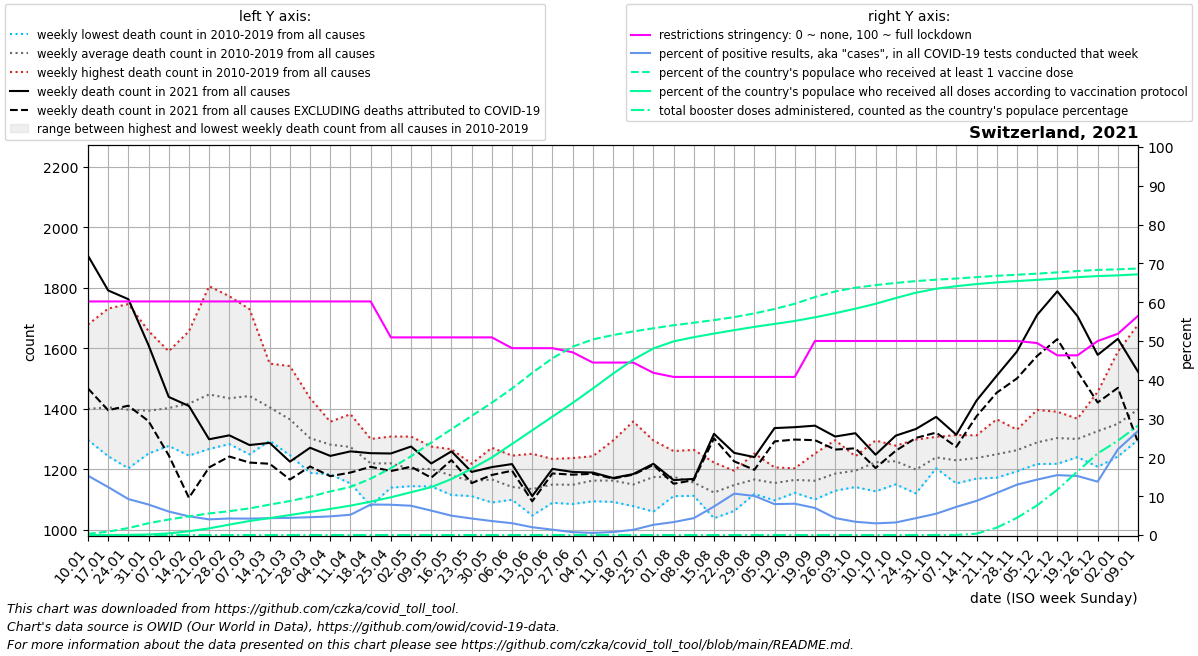

The file beside this chart, header and first rows:
date, location, time_unit, time, deaths_2010_all_ages, deaths_2011_all_ages, deaths_2012_all_ages, deaths_2013_all_ages, deaths_2014_all_ages, deaths_2015_all_ages, deaths_2016_all_ages, deaths_2017_all_ages, deaths_2018_all_ages, deaths_2019_all_ages, deaths_2020_all_ages, deaths_2021_all_ages, deaths_2022_all_ages, new_deaths, new_cases_smoothed, new_tests_smoothed, positive_test_percent, stringency_index, people_vaccinated, people_fully_vaccinated
2021-01-10, Switzerland, weekly, 1, 1301, 1359, 1361, 1297, 1330, 1423, 1340, 1678, 1561, 1341, 1314, 1906, 1522, 439.0, 24227, 158579, 15.28, 60.19, 28069, 45.43
2021-01-17, Switzerland, weekly, 2, 1280, 1297, 1357, 1421, 1295, 1494, 1243, 1731, 1541, 1389, 1366, 1791, 1484, 396.0, 19042, 153716, 12.36, 60.19, 75485, 250.7
2021-01-24, Switzerland, weekly, 3, 1203, 1248, 1345, 1410, 1316, 1524, 1323, 1746, 1494, 1358, 1418, 1762, 1450, 352.0, 14466, 156429, 9.269, 60.19, 156366, 2958
2021-01-31, Switzerland, weekly, 4, 1252, 1299, 1353, 1413, 1327, 1480, 1351, 1657, 1397, 1403, 1416, 1610, 1421, 251.0, 12593, 160483, 7.856, 60.19, 264870, 12065
2021-02-07, Switzerland, weekly, 5, 1297, 1277, 1344, 1442, 1327, 1590, 1345, 1564, 1397, 1439, 1426, 1439, 1405, 193.0, 10872, 180034, 6.052, 60.19, 348564, 36919
2021-02-14, Switzerland, weekly, 6, 1245, 1250, 1419, 1458, 1288, 1656, 1340, 1592, 1441, 1481, 1396, 1409, 1361, 303.5, 9312, 193169, 4.822, 60.19, 419860, 84688
2021-02-21, Switzerland, weekly, 7, 1427, 1267, 1432, 1504, 1308, 1805, 1313, 1402, 1458, 1555, 1383, 1299, 1461, 93.0, 7380, 182662, 4.038, 60.19, 485092, 149126
2021-02-28, Switzerland, weekly, 8, 1323, 1283, 1402, 1439, 1358, 1772, 1380, 1383, 1478, 1527, 1369, 1312, 1286, 70.0, 7120, 167278, 4.257, 60.19, 535095, 233817
2021-03-07, Switzerland, weekly, 9, 1306, 1249, 1415, 1472, 1371, 1729, 1320, 1395, 1636, 1527, 1349, 1280, , 58.0, 7280, 172134, 4.229, 60.19, 598648, 314569
2021-03-14, Switzerland, weekly, 10, 1366, 1294, 1336, 1470, 1343, 1549, 1355, 1348, 1532, 1452, 1357, 1287, , 69.0, 8100, 186329, 4.346, 60.19, 683466, 381300
2021-03-21, Switzerland, weekly, 11, 1322, 1246, 1402, 1431, 1304, 1541, 1278, 1262, 1482, 1379, 1396, 1225, , 59.0, 9467, 213633, 4.432, 60.19, 763423, 448983
2021-03-28, Switzerland, weekly, 12, 1250, 1188, 1237, 1358, 1293, 1435, 1294, 1239, 1380, 1351, 1530, 1271, , 62.0, 11202, 243881, 4.592, 60.19, 859619, 518903
2021-04-04, Switzerland, weekly, 13, 1220, 1285, 1317, 1357, 1221, 1293, 1269, 1183, 1348, 1322, 1630, 1244, , 67.0, 12923, 269461, 4.802, 60.19, 979248, 587103
2021-04-11, Switzerland, weekly, 14, 1153, 1227, 1295, 1329, 1230, 1302, 1242, 1234, 1339, 1382, 1879, 1259, , 70.0, 11443, 222010, 5.222, 60.19, 1079493, 659845
2021-04-18, Switzerland, weekly, 15, 1155, 1079, 1282, 1280, 1222, 1229, 1224, 1201, 1300, 1222, 1647, 1253, , 45.0, 15430, 196371, 7.857, 60.19, 1266031, 749115
2021-04-25, Switzerland, weekly, 16, 1205, 1203, 1219, 1221, 1205, 1284, 1139, 1181, 1229, 1308, 1576, 1252, , 58.0, 14136, 181069, 7.808, 50.93, 1500562, 848054
2021-05-02, Switzerland, weekly, 17, 1150, 1158, 1308, 1257, 1144, 1215, 1175, 1223, 1147, 1233, 1377, 1275, , 67.0, 13874, 183908, 7.544, 50.93, 1769283, 961643
2021-05-09, Switzerland, weekly, 18, 1143, 1198, 1162, 1165, 1202, 1275, 1172, 1210, 1226, 1256, 1250, 1219, , 47.0, 11129, 176937, 6.288, 50.93, 2077581, 1075413
2021-05-16, Switzerland, weekly, 19, 1176, 1116, 1186, 1115, 1217, 1161, 1149, 1204, 1200, 1266, 1184, 1259, , 29.0, 9299, 186763, 4.983, 50.93, 2375639, 1256994
2021-05-23, Switzerland, weekly, 20, 1190, 1111, 1117, 1161, 1153, 1152, 1176, 1207, 1117, 1218, 1153, 1191, , 37.0, 7801, 184658, 4.252, 50.93, 2674506, 1488605
2021-05-30, Switzerland, weekly, 21, 1163, 1090, 1105, 1107, 1161, 1129, 1227, 1186, 1223, 1271, 1190, 1207, , 26.0, 6036, 168349, 3.602, 50.93, 2970937, 1740825
2021-06-06, Switzerland, weekly, 22, 1120, 1116, 1138, 1128, 1133, 1099, 1150, 1126, 1159, 1245, 1102, 1217, , 22.0, 5050, 165599, 3.045, 48.15, 3289804, 2044634
2021-06-13, Switzerland, weekly, 23, 1151, 1073, 1047, 1147, 1114, 1171, 1104, 1108, 1178, 1251, 1171, 1111, , 17.0, 2956, 146879, 2.007, 48.15, 3640350, 2351699
2021-06-20, Switzerland, weekly, 24, 1089, 1112, 1175, 1192, 1234, 1169, 1113, 1120, 1119, 1171, 1152, 1201, , 15.0, 1928, 139288, 1.385, 48.15, 3969766, 2657714
2021-06-27, Switzerland, weekly, 25, 1085, 1108, 1146, 1187, 1090, 1100, 1237, 1196, 1127, 1210, 1149, 1191, , 9.0, 1001, 134989, 0.74, 47.09, 4229999, 2966658
2021-07-04, Switzerland, weekly, 26, 1154, 1155, 1142, 1120, 1094, 1197, 1172, 1166, 1181, 1243, 1180, 1189, , 4.0, 784, 144398, 0.546, 44.44, 4392297, 3289026
2021-07-11, Switzerland, weekly, 27, 1115, 1114, 1105, 1170, 1166, 1295, 1092, 1158, 1152, 1258, 1180, 1171, , 2.0, 1405, 179893, 0.778, 44.44, 4491216, 3623407
2021-07-18, Switzerland, weekly, 28, 1133, 1120, 1118, 1114, 1097, 1358, 1164, 1087, 1078, 1225, 1174, 1184, , 2.0, 2545, 189730, 1.341, 44.44, 4571225, 3937598
2021-07-25, Switzerland, weekly, 29, 1060, 1100, 1089, 1187, 1196, 1295, 1235, 1151, 1223, 1206, 1114, 1218, , 4.0, 4460, 170629, 2.636, 41.8, 4643177, 4189998
2021-08-01, Switzerland, weekly, 30, 1111, 1162, 1150, 1207, 1161, 1174, 1181, 1121, 1222, 1260, 1156, 1164, , 12.0, 4986, 149763, 3.336, 40.74, 4711532, 4348696
2021-08-08, Switzerland, weekly, 31, 1112, 1126, 1130, 1151, 1182, 1140, 1113, 1200, 1264, 1139, 1280, 1168, , 4.0, 5904, 136064, 4.353, 40.74, 4767606, 4443092
2021-08-15, Switzerland, weekly, 32, 1096, 1099, 1038, 1103, 1071, 1215, 1150, 1099, 1222, 1138, 1172, 1317, , 15.0, 9968, 135347, 7.344, 40.74, 4826535, 4524086
2021-08-22, Switzerland, weekly, 33, 1062, 1167, 1128, 1186, 1116, 1195, 1166, 1128, 1187, 1142, 1230, 1254, , 28.0, 16320, 152840, 10.66, 40.74, 4894285, 4601034
2021-08-29, Switzerland, weekly, 34, 1119, 1214, 1189, 1133, 1118, 1152, 1131, 1207, 1145, 1252, 1219, 1240, , 42.0, 17932, 178501, 10.07, 40.74, 4977264, 4674887
2021-09-05, Switzerland, weekly, 35, 1120, 1132, 1097, 1176, 1192, 1172, 1137, 1164, 1206, 1147, 1173, 1336, , 44.0, 16548, 209108, 7.966, 40.74, 5076849, 4740507
2021-09-12, Switzerland, weekly, 36, 1203, 1122, 1143, 1178, 1162, 1151, 1184, 1153, 1178, 1172, 1167, 1339, , 41.0, 19043, 235316, 8.072, 40.74, 5193422, 4807102
2021-09-19, Switzerland, weekly, 37, 1127, 1100, 1169, 1116, 1145, 1188, 1103, 1190, 1230, 1252, 1259, 1344, , 48.0, 17654, 255456, 6.974, 50.0, 5344444, 4890057
2021-09-26, Switzerland, weekly, 38, 1189, 1129, 1183, 1174, 1131, 1130, 1180, 1265, 1177, 1296, 1243, 1308, , 43.0, 11227, 256641, 4.371, 50.0, 5469720, 4982192
2021-10-03, Switzerland, weekly, 39, 1231, 1141, 1161, 1183, 1143, 1188, 1212, 1243, 1212, 1237, 1254, 1319, , 50.0, 8687, 254146, 3.418, 50.0, 5554480, 5082554
2021-10-10, Switzerland, weekly, 40, 1220, 1151, 1248, 1127, 1210, 1235, 1286, 1295, 1225, 1234, 1243, 1248, , 44.0, 7132, 237205, 3.006, 50.0, 5612618, 5193062
2021-10-17, Switzerland, weekly, 41, 1265, 1213, 1193, 1150, 1226, 1168, 1271, 1268, 1233, 1278, 1334, 1311, , 50.0, 6269, 195701, 3.235, 50.0, 5661607, 5322122
2021-10-24, Switzerland, weekly, 42, 1163, 1120, 1152, 1153, 1184, 1220, 1277, 1210, 1211, 1298, 1289, 1333, , 29.5, 7256, 166864, 4.348, 50.0, 5702893, 5442536
2021-10-31, Switzerland, weekly, 43, 1223, 1261, 1252, 1211, 1257, 1203, 1230, 1214, 1233, 1307, 1492, 1373, , 52.0, 9402, 171017, 5.493, 50.0, 5734726, 5530771
2021-11-07, Switzerland, weekly, 44, 1244, 1190, 1178, 1204, 1229, 1286, 1313, 1153, 1272, 1224, 1694, 1314, , 40.0, 13682, 188276, 7.255, 50.0, 5760480, 5588285
2021-11-14, Switzerland, weekly, 45, 1228, 1170, 1189, 1213, 1276, 1169, 1286, 1312, 1263, 1264, 2068, 1427, , 52.0, 19983, 226549, 8.804, 50.0, 5791884, 5635621
2021-11-21, Switzerland, weekly, 46, 1183, 1204, 1211, 1172, 1309, 1199, 1353, 1251, 1248, 1365, 2147, 1509, , 56.0, 29272, 269246, 10.85, 50.0, 5821378, 5673395
2021-11-28, Switzerland, weekly, 47, 1205, 1229, 1269, 1247, 1299, 1257, 1193, 1318, 1280, 1331, 2155, 1589, , 89.0, 42643, 328292, 12.98, 50.0, 5845616, 5703149
2021-12-05, Switzerland, weekly, 48, 1217, 1260, 1217, 1219, 1296, 1255, 1331, 1396, 1321, 1375, 2121, 1710, , 135.5, 55225, 386591, 14.29, 49.47, 5869644, 5730125
2021-12-12, Switzerland, weekly, 49, 1276, 1248, 1273, 1337, 1299, 1307, 1294, 1390, 1389, 1218, 2175, 1788, , 158.0, 65845, 426353, 15.44, 46.3, 5898693, 5759937
2021-12-19, Switzerland, weekly, 50, 1287, 1289, 1273, 1264, 1265, 1240, 1301, 1357, 1356, 1367, 2213, 1706, , 182.5, 64432, 423863, 15.2, 46.3, 5928745, 5790589
2021-12-26, Switzerland, weekly, 51, 1271, 1292, 1288, 1230, 1344, 1208, 1446, 1456, 1322, 1401, 2185, 1578, , 157.5, 57082, 414746, 13.75, 50.0, 5953767, 5815794
2022-01-02, Switzerland, weekly, 52, 1333, 1242, 1357, 1282, 1351, 1294, 1589, 1375, 1349, 1329, 2117, 1631, , 162.0, 88643, 401334, 22.07, 51.85, 5967371, 5831567
2022-01-09, Switzerland, weekly, 1, 1359, 1361, 1297, 1330, 1423, 1317, 1678, 1561, 1341, 1314, 1982, 1522, , 233.5, 134858, 502068, 26.8, 56.48, 5985580, 5854215
